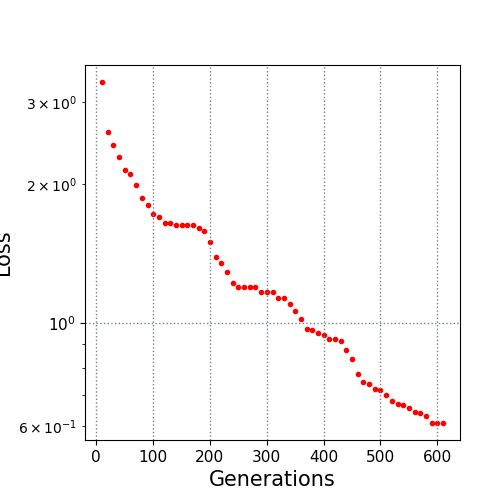

The table this chart was drawn from, first rows:
10.0, 3.321252
20.0, 2.586
30.0, 2.425
40.0, 2.291
50.0, 2.148
60.0, 2.1
70.0, 1.994
80.0, 1.867
90.0, 1.798
100.0, 1.72
110.0, 1.699
120.0, 1.643
130.0, 1.643
140.0, 1.628
150.0, 1.628
160.0, 1.628
170.0, 1.628
180.0, 1.607
190.0, 1.579
200.0, 1.498
210.0, 1.388
220.0, 1.351
230.0, 1.288
240.0, 1.221
250.0, 1.198
260.0, 1.198
270.0, 1.198
280.0, 1.198
290.0, 1.168
300.0, 1.168
310.0, 1.168
320.0, 1.133
330.0, 1.132
340.0, 1.1
350.0, 1.064
360.0, 1.02
370.0, 0.9731
380.0, 0.965
390.0, 0.9502
400.0, 0.9425
410.0, 0.926
420.0, 0.926
430.0, 0.9167
440.0, 0.8765
450.0, 0.8377
460.0, 0.7778
470.0, 0.7461
480.0, 0.7383
490.0, 0.7196
500.0, 0.718
510.0, 0.6977
520.0, 0.6803
530.0, 0.6694
540.0, 0.6655
550.0, 0.654
560.0, 0.6432
570.0, 0.6388
580.0, 0.6284
590.0, 0.6084
600.0, 0.6084
610.0, 0.6084
